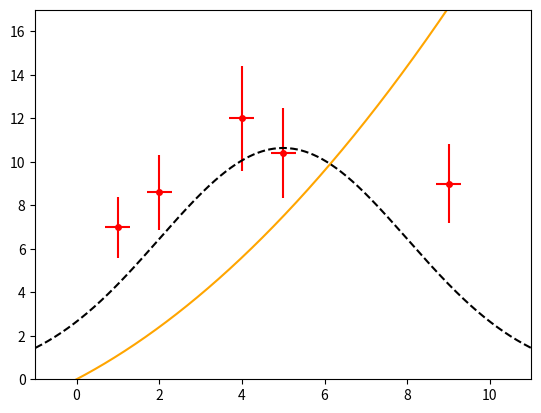

Reproduce this figure in Python.
#!/usr/bin/env python3
#
# A demonstration of plotting lines and graphs
#
# CC 25 Jan 2019
#------------------------
import math
import numpy as np
import matplotlib.pyplot as plt
import scipy.stats as stats

# Initaliize the random number generator
# in a repeatable way by specifying the seed
seed = 12345
np.random.seed(seed)

# some arbitrary data set including error
x  = np.array([1., 4.,  5.,   2.,  9.])
y  = np.array([7., 12., 10.4, 8.6, 9.])
dy = 0.2*y                  # 20% uncertainty
dx = np.full( len(y), 0.3)  # all 0.3

# plot the data set with errors, no line joining
fig1, ax1 = plt.subplots()
ax1.errorbar(x, y, xerr=dx, yerr=dy, linestyle='none',
                 color='red', marker='o', markersize=4.)
xmin = x.min()-2
xmax = x.max()+2
ymin = 0.
ymax = y.max()+5
ax1.set_xlim(xmin, xmax)
ax1.set_ylim(ymin, ymax)

# lets add some functions
xf = np.linspace(xmin, xmax, 1000)
yf = xf + 0.1*xf*xf                      # a linear function
yg = 80*stats.norm.pdf(xf, 5., 3.)       # gaussian mean=6 sigma=2
ax1.plot(xf, yf, color='orange', linestyle='solid')
ax1.plot(xf, yg, color='black',  linestyle='dashed')


fig1.show()
input("Press any key to continue")
